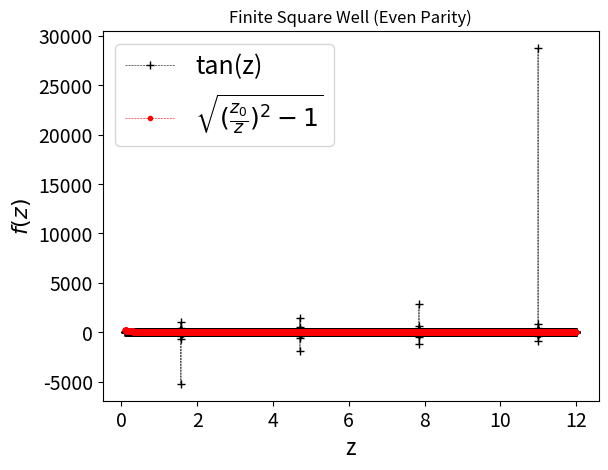

The matplotlib source for this figure: (Note: this script raises an exception after producing the figure.)
# [redacted]
# [redacted]
#Problem1: Finite Square Well (Transcendental Equation)
#Date:

import numpy as np
import matplotlib.pyplot as plt
from scipy import optimize as opt

def evenparity(z, z0):
    return np.tan(z) - np.sqrt((z0/z)**2 - 1)

def oddparity(z, z0):
    return 1.0/np.tan(z) + np.sqrt((z0/z)**2 - 1)

# Potential parameters; W=width, D=depth 
L = 6; V0 = 6; h_bar = 1; m = 1;

# ND parameter
z0 =  L*np.sqrt(2*m*V0)/h_bar

# Plot even-parity transcendental equation to find the intersection
z = np.linspace(0.1, 12, 10000)
plt.figure(1)
plt.plot(z, np.tan(z), '--k+', lw=.4, label="tan(z)")
plt.plot(z, np.sqrt((z0/z)**2-1), '--r.', lw=.4, label = r"$\sqrt{(\frac{z_0}{z})^2-1}$")
plt.title("Finite Square Well (Even Parity)")
plt.legend(loc='best', prop={'size':18})
plt.xlabel("z", size=16)
plt.xticks(size = 14)
plt.ylabel(r"$f(z)$", size=16)
plt.yticks(size = 14)
plt.grid(b=True, which='both', color='0.65', linestyle='-')
plt.ylim([-20, 20])
plt.tight_layout()
#plt.show()

# Plot odd-parity transcendental equation to find the intersection
plt.figure(2)
plt.plot(z, 1.0/np.tan(z), '--bx', lw=.4, label="cot(z)")
plt.plot(z, -np.sqrt(pow(z0/z,2)-1), '--g>', lw=.4, label = r"-$\sqrt{(\frac{z_0}{z})^2-1}$")
plt.title("Finite Square Well (Odd Parity)")
plt.legend(loc='best', prop={'size':18})
plt.xlabel("z", size=16)
plt.xticks(size = 14)
plt.ylabel(r"$f(z)$", size=16)
plt.yticks(size = 14)
plt.grid(b=True, which='both', color='0.65', linestyle='-')
plt.ylim([-20, 20])
plt.tight_layout()
plt.show()

# Appropriately guess the roots from graph
evenroot_guess = [1.5, 4.1, 7.1, 10.1]
oddroot_guess  = [2.5, 5.8, 8.5, 11.8]

# Compute z and check the authenticity of the roots
evenroot = opt.root(evenparity, evenroot_guess, args = (z0, ))
oddroot =  opt.root(oddparity,  oddroot_guess,  args = (z0, ))
#print evenroot.x
#print oddroot.x

# Compute energy 
print ("Energy (even) = ", (evenroot.x*h_bar)**2/(2.0*m)-V0)
print ("Energy (odd)  = ", (oddroot.x *h_bar)**2/(2.0*m)-V0)
